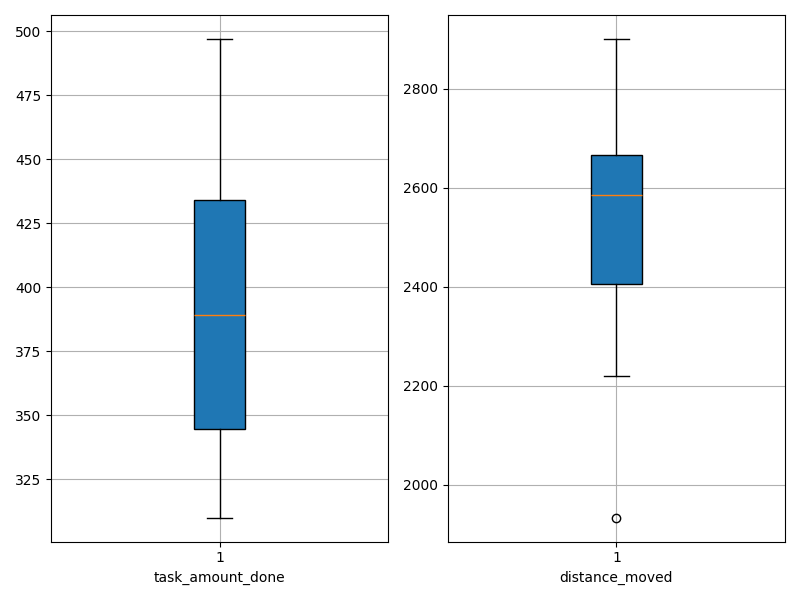

The data file committed next to this chart (first rows):
agent_id, task_amount_done, distance_moved
0, 398.0, 2433
1, 445.0, 2403
2, 378.0, 2649
3, 375.0, 2425
4, 398.0, 2338
5, 395.0, 2624
6, 475.0, 2242
7, 412.0, 2684
8, 387.0, 2608
9, 431.0, 2343
10, 324.0, 2758
11, 435.0, 2361
12, 391.0, 2670
13, 391.0, 2508
14, 339.0, 2585
15, 311.0, 2760
16, 344.0, 2655
17, 322.0, 2817
18, 371.0, 2775
19, 378.0, 2604
20, 376.0, 2427
21, 322.0, 2584
22, 442.0, 2415
23, 323.0, 2685
24, 448.0, 2428
25, 497.0, 2303
26, 347.0, 2617
27, 496.0, 1933
28, 310.0, 2901
29, 455.0, 2219
